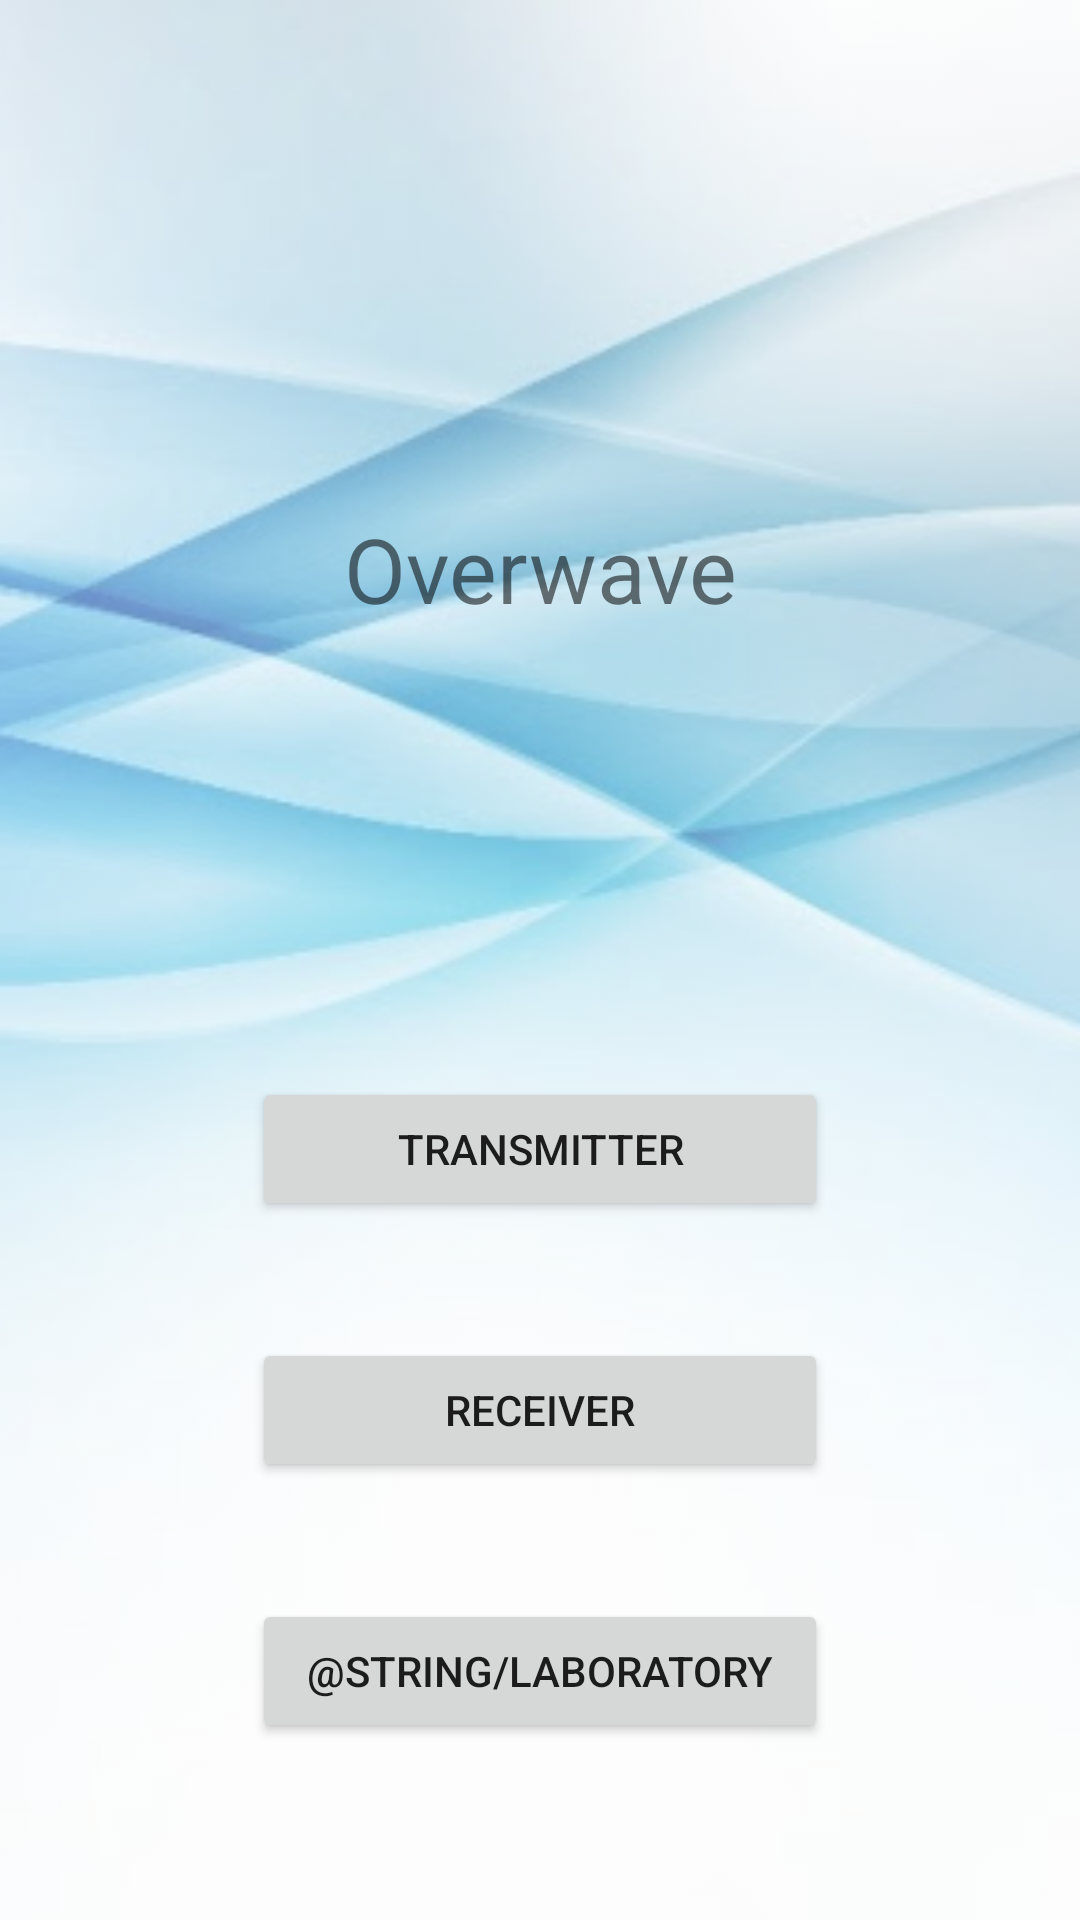

Write the Android layout XML for this screen, with the resource values it uses.
<!-- AndroidManifest.xml: application theme AppTheme -->
<!-- res/layout/title_fragment.xml -->
<RelativeLayout xmlns:android="http://schemas.android.com/apk/res/android"
    xmlns:tools="http://schemas.android.com/tools"
    android:layout_width="match_parent"
    android:layout_height="match_parent"
    xmlns:app="http://schemas.android.com/apk/res-auto"
    tools:context="it.unipi.di.sam.overwave.TitleFragment">

    <ImageView
        android:layout_width="match_parent"
        android:layout_height="match_parent"
        android:scaleType="centerCrop"
        android:src="@drawable/waves"
        android:alpha="0.6"
        android:contentDescription="Blue waves background image"
        />

    <androidx.constraintlayout.widget.ConstraintLayout
        android:layout_width="match_parent"
        android:layout_height="match_parent"
        android:padding="@dimen/layout_padding"
        >

        <androidx.constraintlayout.widget.Guideline
            android:id="@+id/title_horizontal_guideline"
            android:layout_width="wrap_content"
            android:layout_height="wrap_content"
            android:orientation="horizontal"
            app:layout_constraintGuide_percent="0.5" />

        <androidx.constraintlayout.widget.Guideline
            android:id="@+id/title_left_guideline"
            android:layout_width="wrap_content"
            android:layout_height="wrap_content"
            android:orientation="vertical"
            app:layout_constraintGuide_percent="0.2" />

        <androidx.constraintlayout.widget.Guideline
            android:id="@+id/title_right_guideline"
            android:layout_width="wrap_content"
            android:layout_height="wrap_content"
            android:orientation="vertical"
            app:layout_constraintGuide_percent="0.8" />

        <TextView
            android:layout_width="wrap_content"
            android:layout_height="wrap_content"
            app:layout_constraintTop_toTopOf="parent"
            app:layout_constraintBottom_toTopOf="@id/to_transmit_activity_button"
            app:layout_constraintStart_toStartOf="@id/title_left_guideline"
            app:layout_constraintEnd_toEndOf="@id/title_right_guideline"
            android:text="@string/app_name"
            tools:text="@string/app_name"
            android:textSize="30sp"
            />

        <Button
            android:id="@+id/to_transmit_activity_button"
            android:layout_width="0dp"
            android:layout_height="wrap_content"
            app:layout_constraintTop_toTopOf="@id/title_horizontal_guideline"
            app:layout_constraintBottom_toTopOf="@id/to_receive_activity_button"
            app:layout_constraintStart_toStartOf="@id/title_left_guideline"
            app:layout_constraintEnd_toEndOf="@id/title_right_guideline"
            app:layout_constraintVertical_bias="1"
            android:text="@string/transmitter"
            style="@style/PrimaryButton"
            />
        


        <Button
            android:id="@+id/to_receive_activity_button"
            android:layout_width="0dp"
            android:layout_height="wrap_content"
            app:layout_constraintTop_toBottomOf="@id/to_transmit_activity_button"
            app:layout_constraintBottom_toTopOf="@id/to_lab_activity_button"
            app:layout_constraintStart_toStartOf="@id/title_left_guideline"
            app:layout_constraintEnd_toEndOf="@id/title_right_guideline"
            android:text="@string/receiver"
            style="@style/PrimaryButton"
            />

        <Button
            android:id="@+id/to_lab_activity_button"
            android:layout_width="0dp"
            android:layout_height="wrap_content"
            app:layout_constraintTop_toBottomOf="@id/to_receive_activity_button"
            app:layout_constraintBottom_toBottomOf="parent"
            app:layout_constraintStart_toStartOf="@id/title_left_guideline"
            app:layout_constraintEnd_toEndOf="@id/title_right_guideline"
            android:text="@string/laboratory"
            style="@style/PrimaryButton"
            />

    </androidx.constraintlayout.widget.ConstraintLayout>
</RelativeLayout>
<!-- resources referenced by this layout -->
<resources>
  <dimen name="layout_padding">20sp</dimen>
  <!-- drawable waves: png bitmap (drawable, 141842 bytes) -->
  <string name="app_name">Overwave</string>
  <string name="laboratory">Laboratorio</string>
  <string name="receiver">receiver</string>
  <string name="transmitter">transmitter</string>
  <style name="AppTheme" parent="Theme.AppCompat.Light.DarkActionBar">
          
          <item name="colorPrimary">@color/colorPrimary</item>
          <item name="colorPrimaryDark">@color/colorPrimaryDark</item>
          <item name="colorAccent">@color/colorAccent</item>
      </style>
  <color name="colorPrimary">#3F51B5</color>
  <color name="colorPrimaryDark">#303F9F</color>
  <color name="colorAccent">#FF1744</color>
</resources>
